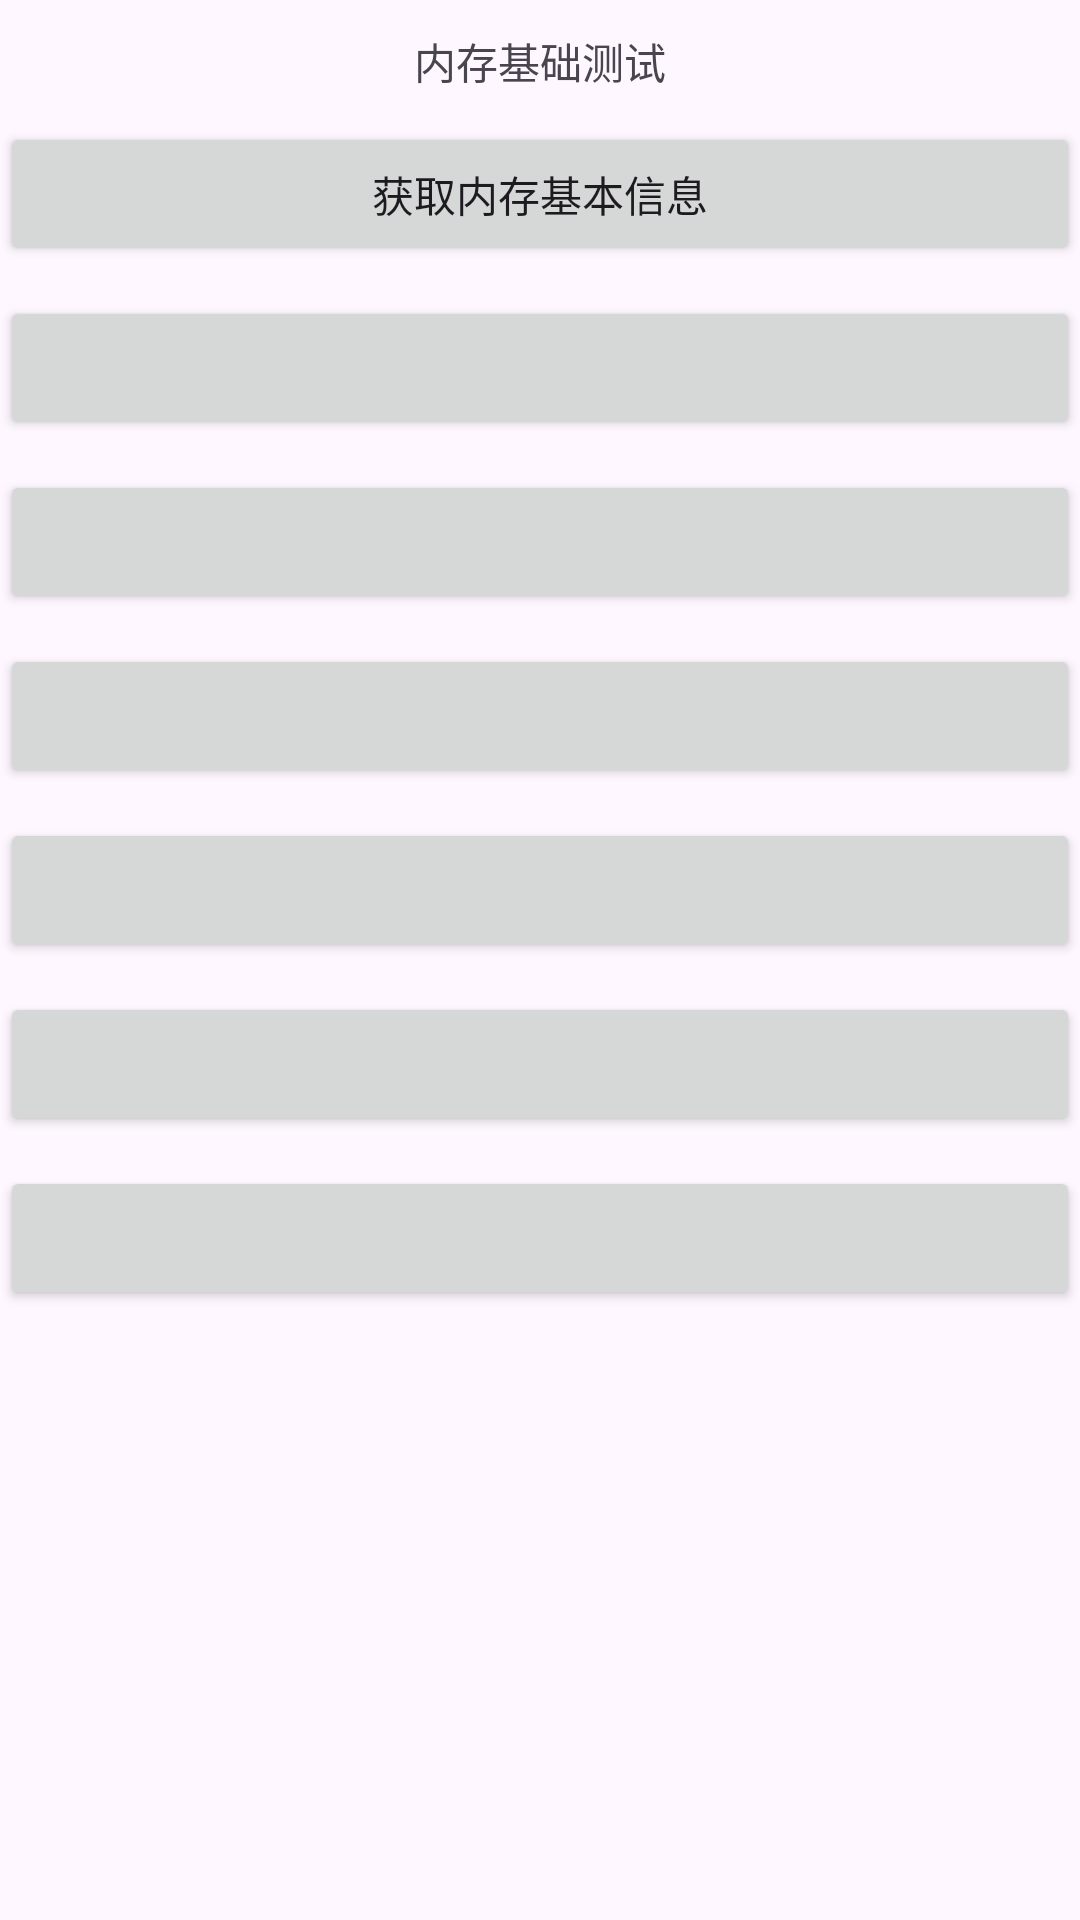

Android layout source for this screen:
<!-- AndroidManifest.xml: application theme Theme.MomeyDemo -->
<!-- res/layout/activity_test1.xml -->
<?xml version="1.0" encoding="utf-8"?>
<LinearLayout xmlns:android="http://schemas.android.com/apk/res/android"
    xmlns:app="http://schemas.android.com/apk/res-auto"
    xmlns:tools="http://schemas.android.com/tools"
    android:layout_width="match_parent"
    android:layout_height="match_parent"
    android:orientation="vertical"
    tools:context=".MainActivity">

    <TextView
        android:layout_width="match_parent"
        android:layout_height="wrap_content"
        android:layout_marginTop="10dp"
        android:gravity="center"
        android:text="内存基础测试" />

    <Button
        android:layout_width="match_parent"
        android:layout_height="wrap_content"
        android:layout_marginTop="10dp"
        android:gravity="center"
        android:textAllCaps="false"
        android:text="获取内存基本信息"
        android:onClick="onTest1" />

    <Button
        android:layout_width="match_parent"
        android:layout_height="wrap_content"
        android:layout_marginTop="10dp"
        android:gravity="center"
        android:textAllCaps="false"
        android:text=""
        android:onClick="onTest2" />

    <Button
        android:layout_width="match_parent"
        android:layout_height="wrap_content"
        android:layout_marginTop="10dp"
        android:gravity="center"
        android:textAllCaps="false"
        android:text=""
        android:onClick="onTest3" />

    <Button
        android:layout_width="match_parent"
        android:layout_height="wrap_content"
        android:layout_marginTop="10dp"
        android:gravity="center"
        android:textAllCaps="false"
        android:text=""
        android:onClick="onTest4" />


    <Button
        android:layout_width="match_parent"
        android:layout_height="wrap_content"
        android:layout_marginTop="10dp"
        android:gravity="center"
        android:textAllCaps="false"
        android:text=""
        android:onClick="onTest5" />

    <Button
        android:layout_width="match_parent"
        android:layout_height="wrap_content"
        android:layout_marginTop="10dp"
        android:gravity="center"
        android:textAllCaps="false"
        android:text=""
        android:onClick="onTest6" />

    <Button
        android:layout_width="match_parent"
        android:layout_height="wrap_content"
        android:layout_marginTop="10dp"
        android:gravity="center"
        android:textAllCaps="false"
        android:text=""
        android:onClick="onTest7" />

</LinearLayout>
<!-- resources referenced by this layout -->
<resources>
  <style name="Theme.MomeyDemo" parent="Base.Theme.MomeyDemo" />
  <style name="Base.Theme.MomeyDemo" parent="Theme.Material3.DayNight.NoActionBar">
          
          
      </style>
</resources>
